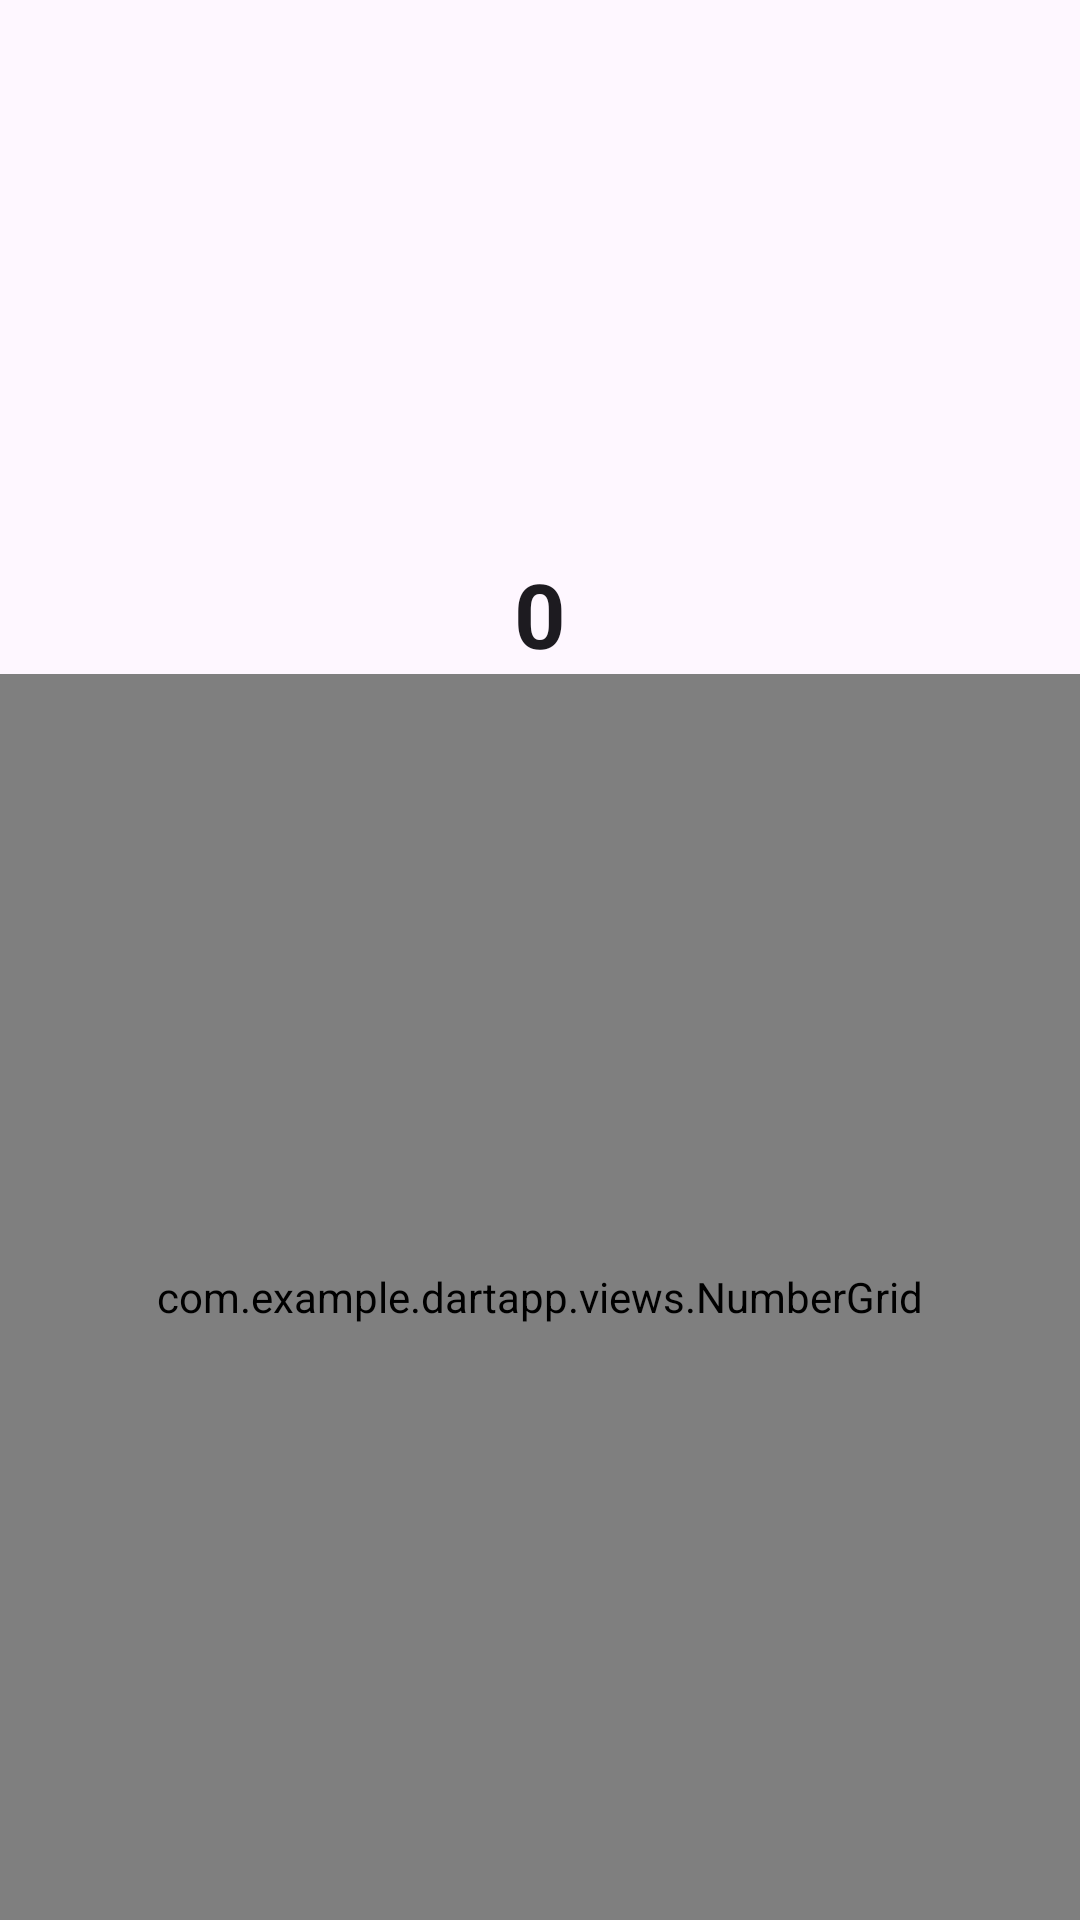

Write the Android layout XML for this screen, with the resource values it uses.
<!-- AndroidManifest.xml: application theme Theme.DartApp -->
<!-- res/layout/activity_training.xml -->
<?xml version="1.0" encoding="utf-8"?>
<layout xmlns:android="http://schemas.android.com/apk/res/android"
    xmlns:app="http://schemas.android.com/apk/res-auto"
    xmlns:tools="http://schemas.android.com/tools"
    tools:context=".TrainingActivity">

    <data>
        <variable
            name="gameViewModel"
            type="com.example.dartapp.viewmodels.GameViewModel"
             />
    </data>

    <androidx.constraintlayout.widget.ConstraintLayout
        android:id="@+id/constraintLayout"
        android:layout_width="match_parent"
        android:layout_height="match_parent"
        >

        <LinearLayout
            android:layout_width="0dp"
            android:layout_height="0dp"
            android:gravity="center_horizontal"
            android:orientation="vertical"
            app:layout_constraintBottom_toBottomOf="parent"
            app:layout_constraintEnd_toEndOf="parent"
            app:layout_constraintStart_toStartOf="parent"
            app:layout_constraintTop_toTopOf="parent">

            <TextView
                android:id="@+id/lastLabel"
                android:layout_width="wrap_content"
                android:layout_height="wrap_content"
                android:layout_gravity="left"
                android:layout_marginLeft="@dimen/spacing_medium"
                android:layout_marginTop="@dimen/spacing_medium"
                android:text="@{@string/lastFormat(gameViewModel.last)}"
                android:textAppearance="@style/TextAppearance.AppCompat.Small"
                />

            <TextView
                android:id="@+id/pointsLeftLabel"
                android:layout_width="match_parent"
                android:layout_height="wrap_content"
                android:layout_marginTop="50dp"
                android:text="@{String.valueOf(gameViewModel.pointsLeft)}"
                android:textAppearance="@style/TextAppearance.AppCompat.Large"
                android:textSize="40sp"
                android:textStyle="bold"
                android:gravity="center_horizontal" />

            <TextView
                android:id="@+id/pointsEnteredLabel"
                android:layout_width="wrap_content"
                android:layout_height="wrap_content"
                android:layout_marginTop="50dp"
                android:text="0"
                android:textAppearance="@style/TextAppearance.AppCompat.Large"
                android:textSize="30sp"
                android:textStyle="bold"
                android:gravity="center_horizontal" />

            <com.example.dartapp.views.NumberGrid
                android:id="@+id/numberGrid"
                android:layout_width="match_parent"
                android:layout_height="match_parent" />


        </LinearLayout>
    </androidx.constraintlayout.widget.ConstraintLayout>


</layout>
<!-- resources referenced by this layout -->
<resources>
  <dimen name="spacing_medium">12dp</dimen>
  <string name="lastFormat">Last: %s</string>
  <style name="Theme.DartApp" parent="Theme.Material3.DayNight.NoActionBar">
          
          <item name="colorPrimary">@color/purple_500</item>
          <item name="colorPrimaryVariant">@color/purple_700</item>
          <item name="colorOnPrimary">@color/white</item>
          
          <item name="colorSecondary">@color/teal_200</item>
          <item name="colorSecondaryVariant">@color/teal_700</item>
          <item name="colorOnSecondary">@color/black</item>
          
          <item name="android:statusBarColor" tools:targetApi="l">?attr/colorPrimaryVariant</item>
          
          <item name="backgroundColor">@color/white</item>
          <item name="colorOnBackground">@color/dk_gray</item>
          <item name="colorBackgroundFloating">@color/lt_gray</item>
  
      </style>
  <color name="purple_500">#FF6200EE</color>
  <color name="purple_700">#FF3700B3</color>
  <color name="white">#FFFFFFFF</color>
  <color name="teal_200">#FF03DAC5</color>
  <color name="teal_700">#FF018786</color>
  <color name="black">#FF000000</color>
  <color name="dk_gray">#FF444444</color>
  <color name="lt_gray">#FFCCCCCC</color>
</resources>
